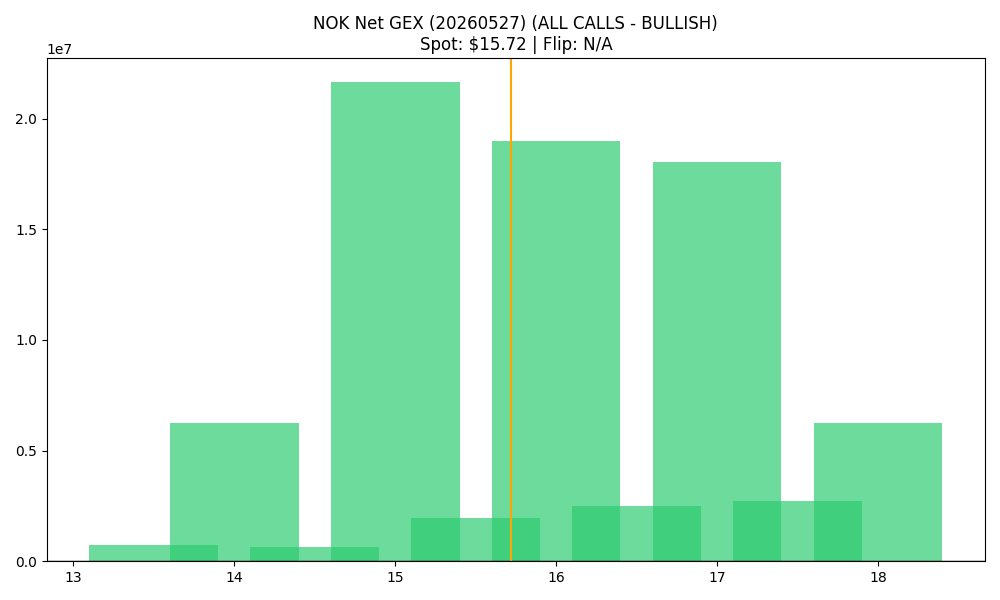

Source data for this figure (header and first rows):
strike, call_gex, put_gex, call_dex, put_dex, net_greek_delta, net_gex
13.5, 3429294, 2679922, 68879022, -5052495, 0.5242, 749372
14.0, 11690382, 5456955, 134031621, -11693076, 0.521, 6233427
14.5, 1950231, 1308508, 18474674, -2318387, 0.4695, 641723
15.0, 28244894, 6599871, 199529789, -9731693, 0.5872, 21645023
15.5, 3500653, 1525008, 15716730, -2148984, 0.4482, 1975645
16.0, 19278245, 278574, 90847440, -777564, 0.5924, 18999671
16.5, 2596734, 113137, 9875860, -310756, 0.5021, 2483597
17.0, 18545515, 502254, 67493564, -2456819, 0.4423, 18043261
17.5, 2751472, 33475, 4376022, -144525, 0.2958, 2717996
18.0, 6338764, 113833, 21225688, -628884, 0.3552, 6224932
